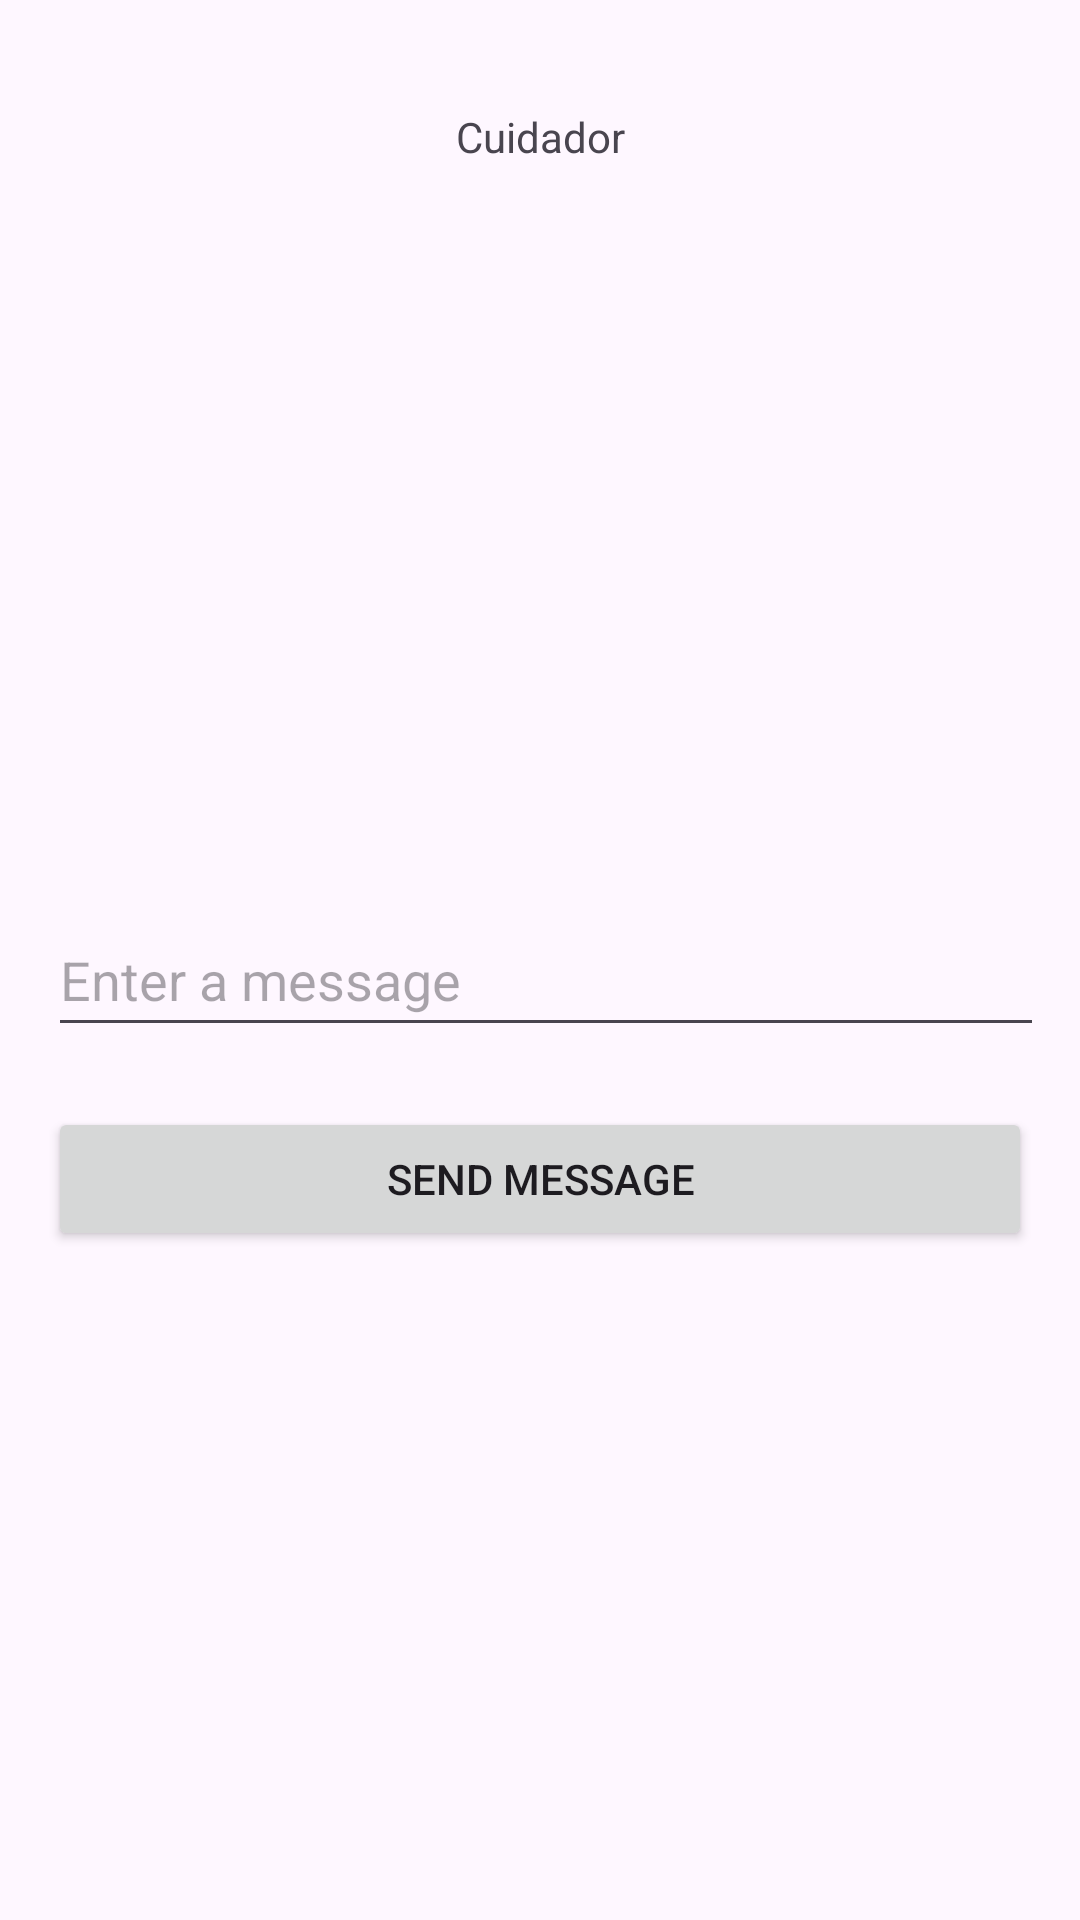

Here is an Android app screen rendered from its layout file. Give the layout XML and the strings, colors and styles it references.
<!-- AndroidManifest.xml: application theme Theme.NavegacionAppet -->
<!-- res/layout/activity_chat.xml -->
<?xml version="1.0" encoding="utf-8"?>
<LinearLayout xmlns:android="http://schemas.android.com/apk/res/android"
    android:layout_width="match_parent"
    android:layout_height="match_parent"
    android:orientation="vertical"
    android:padding="16dp"
    android:layout_marginTop="20dp">

    <TextView
        android:id="@+id/titleC"
        android:layout_width="match_parent"
        android:layout_height="25dp"
        android:textAlignment="center"
        android:layout_marginTop="20dp"
        android:text="Cuidador" />

    <ScrollView
        android:layout_width="match_parent"
        android:layout_height="200dp"
        android:layout_marginTop="20dp"
        android:fillViewport="true">

        <TextView
            android:id="@+id/converC"
            android:layout_width="match_parent"
            android:layout_height="wrap_content"
            android:textAlignment="center"/>
    </ScrollView>


    <EditText
        android:id="@+id/messageC"
        android:layout_width="380dp"
        android:layout_height="48dp"
        android:layout_marginTop="20dp"
        android:ems="10"
        android:hint="Enter a message" />

    <Button
        android:id="@+id/sendC"
        android:layout_width="match_parent"
        android:layout_height="wrap_content"
        android:layout_marginTop="20dp"
        android:text="Send Message"
        android:onClick="onSendMessageC"/>
</LinearLayout>
<!-- resources referenced by this layout -->
<resources>
  <style name="Theme.NavegacionAppet" parent="Base.Theme.NavegacionAppet" />
  <style name="Base.Theme.NavegacionAppet" parent="Theme.Material3.DayNight.NoActionBar">
          
          
      </style>
</resources>
